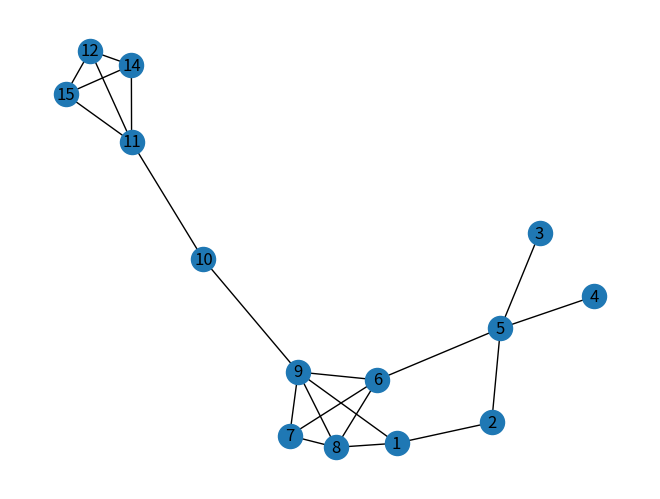

Python code for this plot:


import networkx as nx
import matplotlib.pyplot as plt
import numpy as np


def plot_graph(G):
    nx.draw(G, with_labels=True)
    plt.show()

# Toy graph
G = nx.Graph([])
G.add_edges_from([(1,2),(1,8),(1,9),
                  (5,2),
                  (5,3),
                  (5,4),
                  (5,6),
                  (6,7),
                  (6,8),
                  (6,9),
                  (7,8),
                  (7,9),
                  (8,9),
                  (9,10),
                  (10,11),
                  (11,14),
                  (11,15),
                  (11,12),
                  (14,15),
                  (15,12),
                  (12,14)
                 ])


# Sequential PKC
def seq_pkc(G):

    nodes_list = list(G.nodes)
    n = len(nodes_list)
    visited = level = start = end = 0
    buff = np.empty(n).astype(int)
    deg = dict(G.degree)

    c = []
    while (visited < n):

        for i in range(n):
            if deg[nodes_list[i]] == level:
                buff[end] = i
                end += 1

        while start < end:
            v = buff[start]
            start += 1
            for u in G.neighbors(nodes_list[v]):
                if deg[u] > level:
                    deg[u] -= 1
                    if deg[u] == level:
                        buff[end] = u
                        end += 1

        visited += end
        start = end = 0
        level += 1
        print(list(deg.values()))

    return deg

plot_graph(G)
seq_pkc_kcore = seq_pkc(G)
assert(nx.core_number(G) == seq_pkc_kcore)
